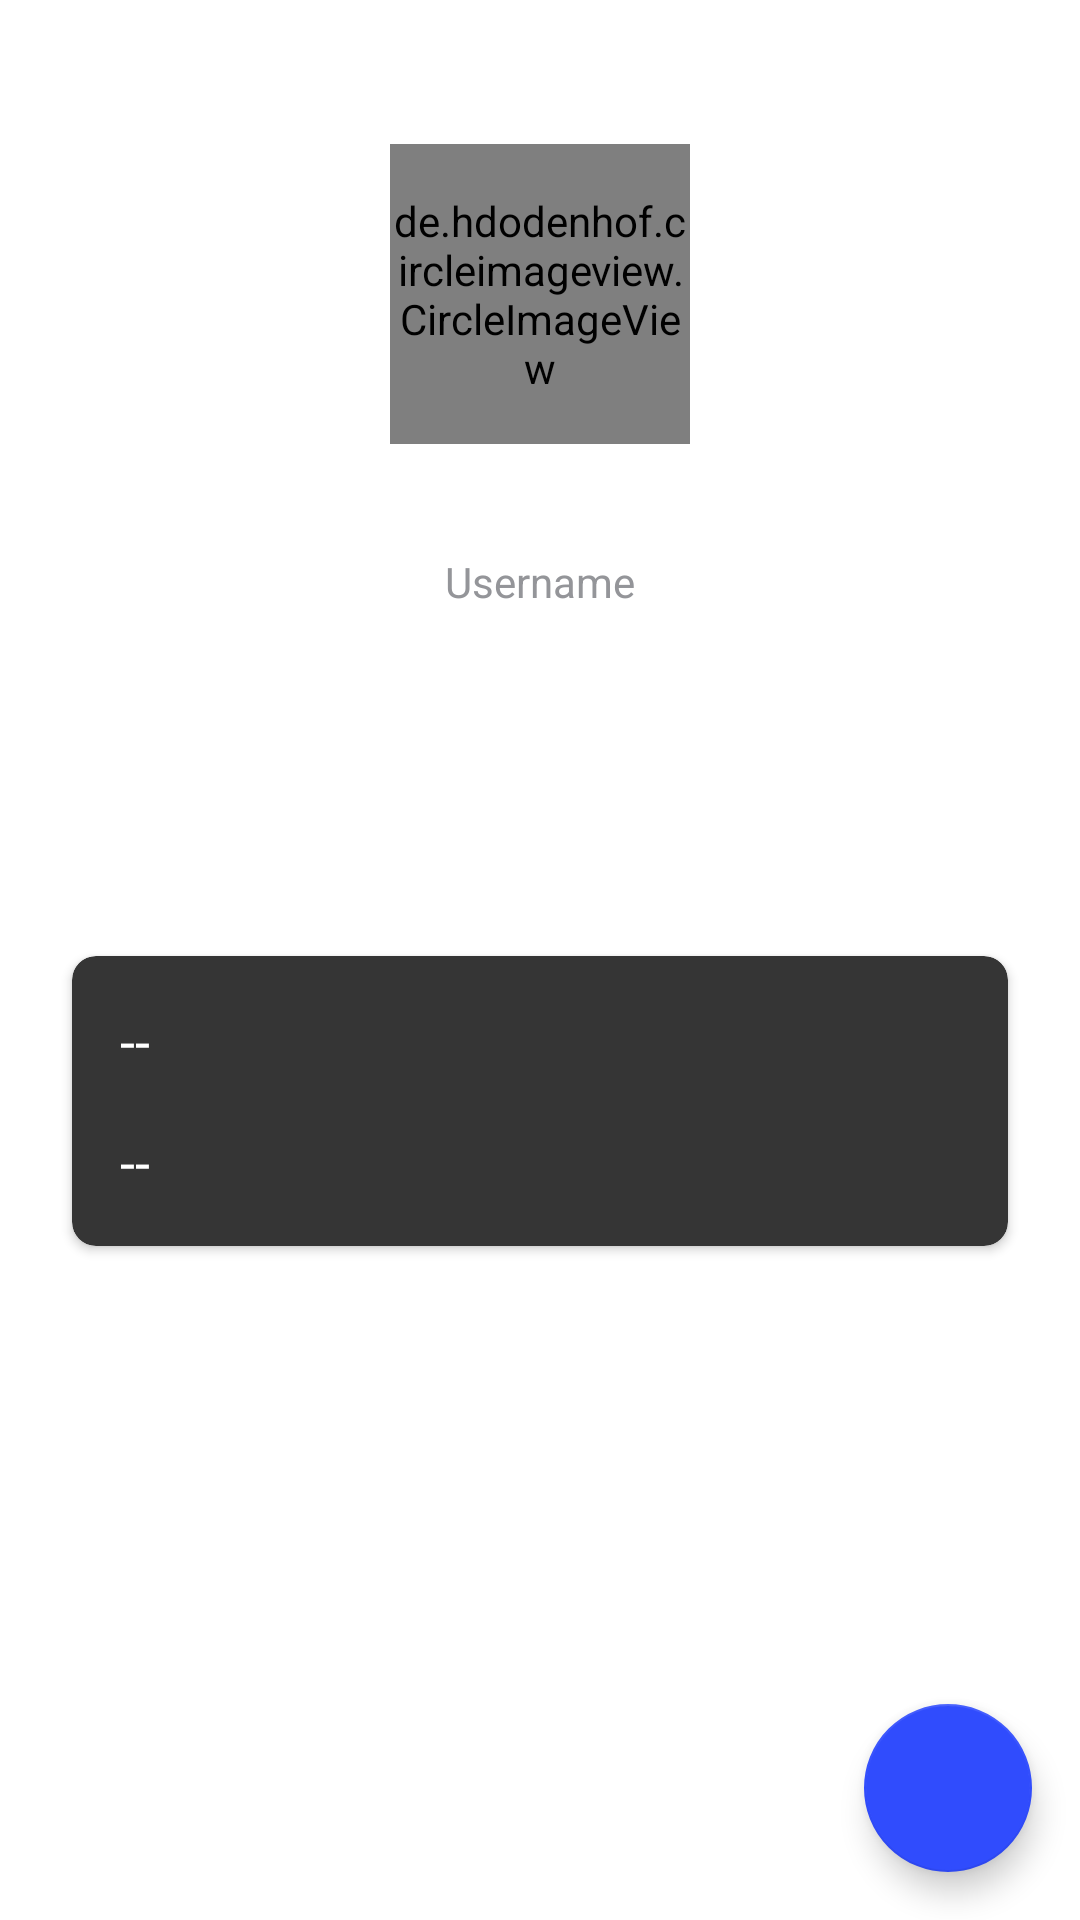

Layout XML and referenced resources for this Android screen:
<!-- AndroidManifest.xml: application theme Theme.GithubUserApp -->
<!-- res/layout/activity_user_detail.xml -->
<?xml version="1.0" encoding="utf-8"?>
<androidx.constraintlayout.widget.ConstraintLayout xmlns:android="http://schemas.android.com/apk/res/android"
    xmlns:app="http://schemas.android.com/apk/res-auto"
    xmlns:tools="http://schemas.android.com/tools"
    android:layout_width="match_parent"
    android:layout_height="match_parent"
    tools:background="@color/dark_blue"
    tools:context=".presentation.ui.detail.UserDetailActivity">

    <de.hdodenhof.circleimageview.CircleImageView
        android:id="@+id/img_user_avatar"
        android:layout_width="100dp"
        android:layout_height="100dp"
        android:layout_marginTop="48dp"
        app:layout_constraintEnd_toEndOf="parent"
        app:layout_constraintStart_toStartOf="parent"
        app:layout_constraintTop_toTopOf="parent"
        tools:src="@color/white" />

    <TextView
        android:id="@+id/tx_full_name"
        style="@style/TextContent.Title"
        android:layout_width="wrap_content"
        android:layout_height="wrap_content"
        android:layout_marginTop="12dp"
        android:text="@string/fullname"
        app:layout_constraintEnd_toEndOf="parent"
        app:layout_constraintStart_toStartOf="parent"
        app:layout_constraintTop_toBottomOf="@id/img_user_avatar" />

    <TextView
        android:id="@+id/tx_username"
        android:layout_width="wrap_content"
        android:layout_height="wrap_content"
        android:text="@string/username"
        style="@style/TextContent.Desc"
        app:layout_constraintEnd_toEndOf="parent"
        app:layout_constraintStart_toStartOf="parent"
        app:layout_constraintTop_toBottomOf="@id/tx_full_name" />

    <LinearLayout
        android:id="@+id/layout_number"
        android:layout_width="match_parent"
        android:layout_height="wrap_content"
        android:layout_marginTop="16dp"
        android:orientation="horizontal"
        android:baselineAligned="false"
        android:padding="16dp"
        app:layout_constraintTop_toBottomOf="@id/tx_username">

        <LinearLayout
            android:layout_width="0dp"
            android:layout_height="wrap_content"
            android:layout_weight="1"
            android:gravity="center"
            android:orientation="vertical">

            <TextView
                android:id="@+id/tx_follower_title"
                style="@style/TextContent.Title"
                android:layout_width="wrap_content"
                android:layout_height="wrap_content"
                android:text="@string/follower"
                android:textColor="@color/white" />

            <TextView
                android:id="@+id/tx_follower_count"
                android:layout_width="wrap_content"
                android:layout_height="wrap_content"
                android:text="@string/number_placeholder"
                android:textColor="@color/white" />

        </LinearLayout>

        <LinearLayout
            android:layout_width="0dp"
            android:layout_height="wrap_content"
            android:layout_weight="1"
            android:gravity="center"
            android:orientation="vertical">

            <TextView
                android:id="@+id/tx_following_title"
                style="@style/TextContent.Title"
                android:layout_width="wrap_content"
                android:layout_height="wrap_content"
                android:text="@string/following"
                android:textColor="@color/white" />

            <TextView
                android:id="@+id/tx_following_count"
                android:layout_width="wrap_content"
                android:layout_height="wrap_content"
                android:text="@string/number_placeholder"
                android:textColor="@color/white" />

        </LinearLayout>

        <LinearLayout
            android:layout_width="0dp"
            android:layout_height="wrap_content"
            android:layout_weight="1"
            android:gravity="center"
            android:orientation="vertical">

            <TextView
                android:id="@+id/tx_repository_title"
                style="@style/TextContent.Title"
                android:layout_width="wrap_content"
                android:layout_height="wrap_content"
                android:text="@string/repository"
                android:textColor="@color/white" />

            <TextView
                android:id="@+id/tx_repository_count"
                android:layout_width="wrap_content"
                android:layout_height="wrap_content"
                android:text="@string/number_placeholder"
                android:textColor="@color/white" />

        </LinearLayout>

    </LinearLayout>

    <androidx.cardview.widget.CardView
        android:id="@+id/cv_location_company"
        android:layout_width="match_parent"
        android:layout_height="wrap_content"
        android:layout_margin="24dp"
        app:cardCornerRadius="8dp"
        app:cardBackgroundColor="@color/light_grey_2"
        app:layout_constraintTop_toBottomOf="@id/layout_number">

        <LinearLayout
            android:layout_width="match_parent"
            android:layout_height="match_parent"
            android:padding="16dp"
            android:orientation="vertical">

            <TextView
                android:id="@+id/tx_location"
                style="@style/TextContent.Subtitle"
                android:layout_width="wrap_content"
                android:layout_height="wrap_content"
                android:drawablePadding="16dp"
                android:text="@string/number_placeholder"
                app:drawableStartCompat="@drawable/ic_location" />

            <TextView
                android:id="@+id/tx_company"
                style="@style/TextContent.Subtitle"
                android:layout_width="wrap_content"
                android:layout_height="wrap_content"
                android:drawablePadding="16dp"
                android:layout_marginTop="16dp"
                android:text="@string/number_placeholder"
                app:drawableStartCompat="@drawable/ic_apartment" />

        </LinearLayout>

    </androidx.cardview.widget.CardView>

    <com.google.android.material.floatingactionbutton.FloatingActionButton
        android:id="@+id/btn_share"
        android:layout_width="wrap_content"
        android:layout_height="wrap_content"
        style="@style/ButtonStyle.ShareButton"
        android:layout_margin="16dp"
        app:layout_constraintBottom_toBottomOf="parent"
        app:layout_constraintEnd_toEndOf="parent"
        android:contentDescription="@string/button_share" />

</androidx.constraintlayout.widget.ConstraintLayout>
<!-- resources referenced by this layout -->
<resources>
  <color name="dark_blue">#0C0C0E</color>
  <color name="light_grey_2">#353535</color>
  <color name="white">#FFFFFFFF</color>
  <string name="button_share">button share</string>
  <string name="follower">Follower</string>
  <string name="following">Following</string>
  <string name="fullname">Fullname</string>
  <string name="number_placeholder">--</string>
  <string name="repository">Repository</string>
  <string name="username">Username</string>
  <style name="ButtonStyle.ShareButton">
          <item name="android:src">@drawable/ic_share</item>
      </style>
  <style name="TextContent.Desc">
          <item name="android:textColor">@color/light_grey</item>
      </style>
  <style name="TextContent.Subtitle">
          <item name="android:textSize">18sp</item>
          <item name="android:textColor">@color/white</item>
      </style>
  <style name="TextContent.Title">
          <item name="android:textStyle">bold</item>
          <item name="android:textSize">18sp</item>
          <item name="android:textColor">@color/white</item>
      </style>
  <style name="Theme.GithubUserApp" parent="Theme.MaterialComponents.DayNight.DarkActionBar">
          
          <item name="colorPrimary">@color/dark_blue</item>
          <item name="colorPrimaryVariant">@color/black</item>
          <item name="colorOnPrimary">@color/white</item>
          
          <item name="colorSecondary">@color/blue</item>
          <item name="colorSecondaryVariant">@color/teal_700</item>
          <item name="colorOnSecondary">@color/white</item>
          
          <item name="android:statusBarColor" tools:targetApi="l">?attr/colorPrimaryVariant</item>
          
      </style>
  <color name="light_grey">#949599</color>
  <color name="black">#FF000000</color>
  <color name="blue">#304CFD</color>
  <color name="teal_700">#FF018786</color>
</resources>
